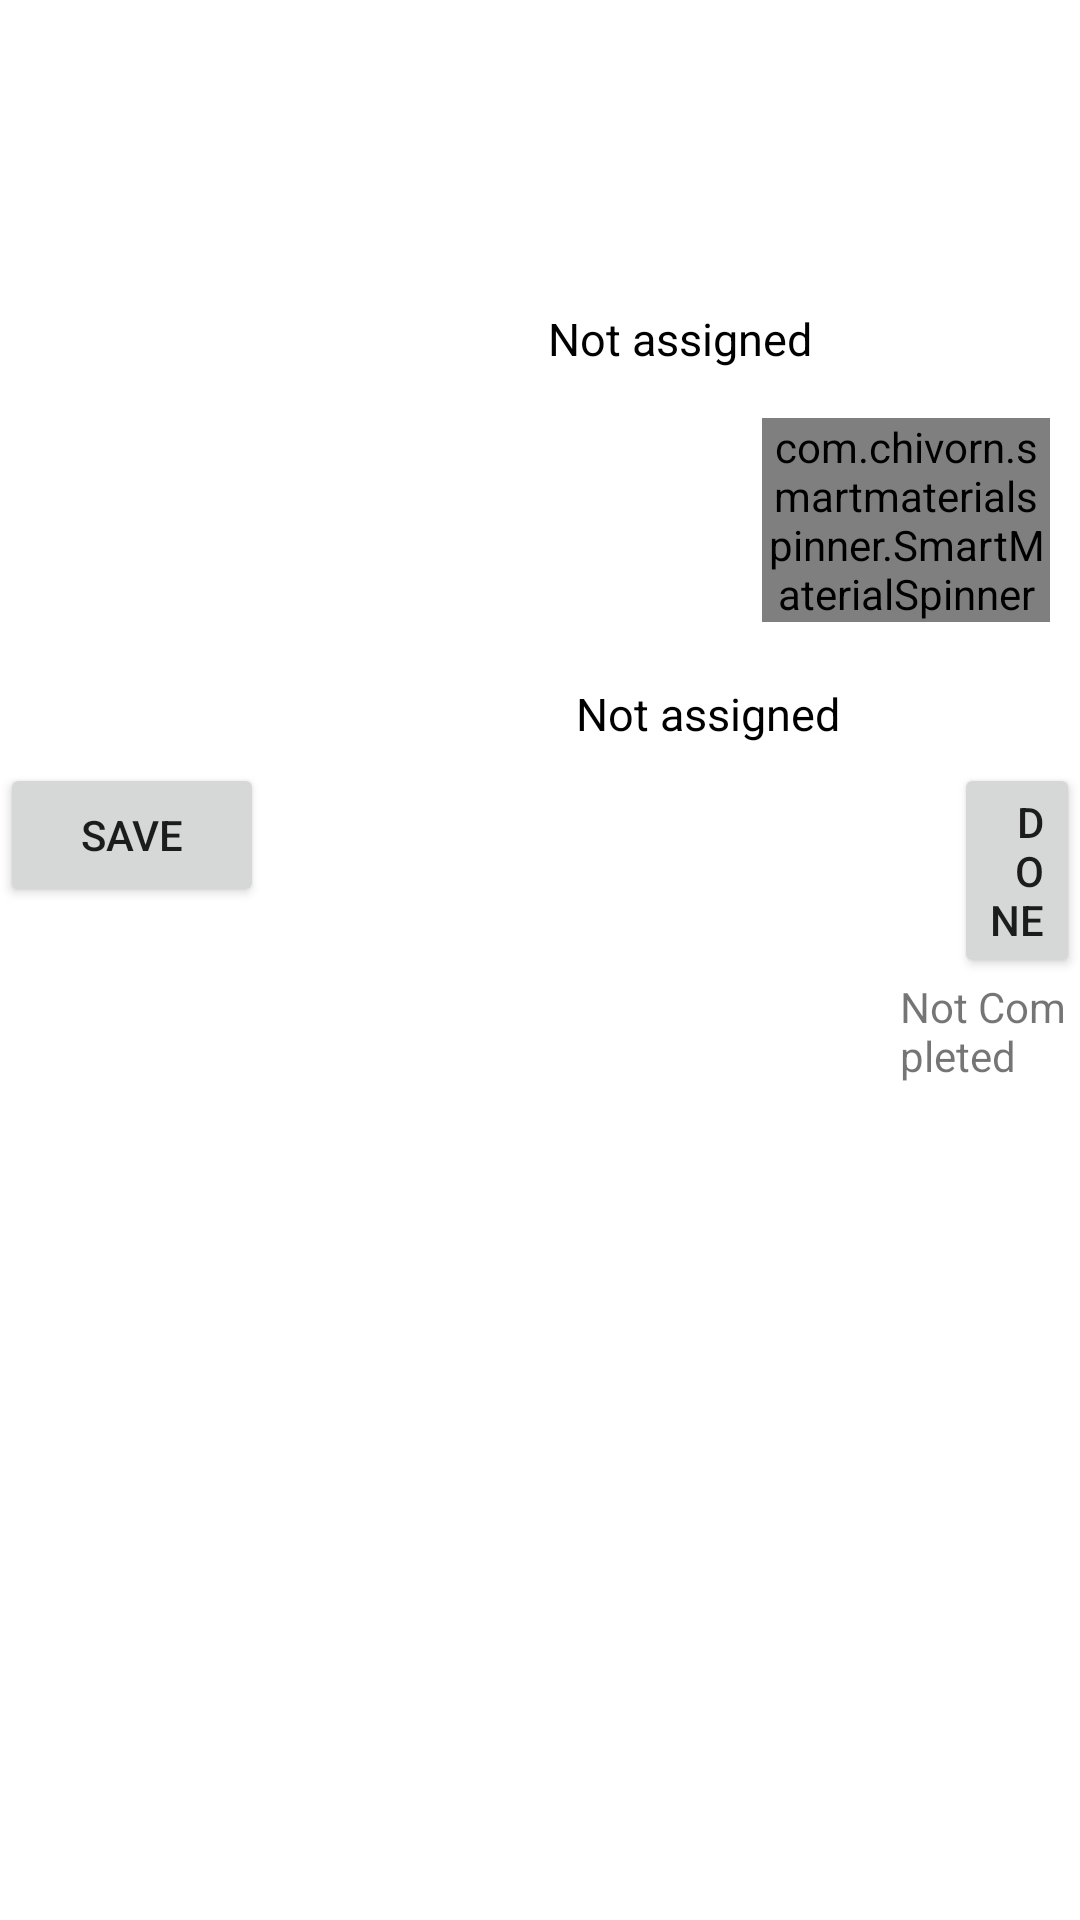

This screen was rendered from an Android layout file. Write that file and the resources it references.
<!-- AndroidManifest.xml: application theme Theme.Dikkate -->
<!-- res/layout/activity_dialog.xml -->
<RelativeLayout
    xmlns:android="http://schemas.android.com/apk/res/android"
    xmlns:app="http://schemas.android.com/apk/res-auto"
    android:layout_width="match_parent"
    android:layout_height="match_parent"
    android:background="@drawable/background"

    android:elevation="2dp"
    app:cardCornerRadius="10dp"
    app:cardElevation="10dp">

    <RelativeLayout
        android:layout_width="match_parent"
        android:layout_height="wrap_content">


        <androidx.appcompat.widget.AppCompatTextView
            android:id="@+id/textView"
            android:layout_width="match_parent"
            android:layout_height="wrap_content"
            android:layout_marginHorizontal="10dp"
            android:layout_marginVertical="20dp"
            android:gravity="center"
            android:padding="10dp"
            android:text="Details"
            android:textColor="#fff"
            android:textSize="24sp"
            android:textStyle="bold" />

        <androidx.appcompat.widget.LinearLayoutCompat
            android:id="@+id/status"
            android:layout_width="match_parent"
            android:layout_height="wrap_content"
            android:layout_below="@+id/textView"
            android:layout_marginLeft="20dp"
            android:orientation="horizontal">

            <TextView
                android:layout_width="wrap_content"
                android:layout_height="wrap_content"
                android:layout_weight="1"
                android:padding="5dp"
                android:text="Status:"
                android:textColor="#ffffff"
                android:textSize="20dp"

                android:textStyle="bold" />

            <TextView
                android:id="@+id/status_textview"
                android:layout_width="wrap_content"
                android:layout_height="wrap_content"
                android:layout_weight="1"
                android:padding="3dp"
                android:text="Not assigned"
                android:textColor="#000000"
                android:textSize="15dp" />


        </androidx.appcompat.widget.LinearLayoutCompat>

        <androidx.appcompat.widget.LinearLayoutCompat
            android:id="@+id/employee_status"
            android:layout_width="match_parent"
            android:layout_height="wrap_content"
            android:layout_below="@+id/status"
            android:layout_marginLeft="20dp"
            android:orientation="horizontal"
            android:padding="10dp">

            <TextView
                android:layout_width="wrap_content"
                android:layout_height="wrap_content"
                android:text="Employee \nInformation:"
                android:textColor="#ffffff"
                android:textSize="20dp"
                android:textStyle="bold" />


            <com.chivorn.smartmaterialspinner.SmartMaterialSpinner
                android:id="@+id/SearchableSpinner"
                android:layout_width="wrap_content"
                android:layout_height="wrap_content"
                android:layout_weight="1"
                android:textAlignment="center"
                app:smsp_floatingLabelColor="#1976D2"
                app:smsp_floatingLabelText="Floating Label Text"
                app:smsp_hint="Select Employee"
                app:smsp_hintColor="#000000"
                app:smsp_itemColor="#512DA8"
                app:smsp_itemListColor="#7C4DFF"
                app:smsp_itemListHintBackgroundColor="#000000"
                app:smsp_itemListHintColor="#FFFFFF"
                app:smsp_multilineError="false"
                app:smsp_selectedItemListColor="#FF5252" />
        </androidx.appcompat.widget.LinearLayoutCompat>

        <androidx.appcompat.widget.LinearLayoutCompat
            android:id="@+id/problem"
            android:layout_width="match_parent"
            android:layout_height="wrap_content"
            android:layout_below="@+id/employee_status"
            android:layout_marginLeft="20dp"
            android:orientation="horizontal">

            <TextView
                android:layout_width="wrap_content"
                android:layout_height="wrap_content"
                android:layout_weight="1"
                android:padding="5dp"
                android:text="Problem:"
                android:textColor="#ffffff"
                android:textSize="20dp"

                android:textStyle="bold" />

            <TextView
                android:id="@+id/problem_edittext"
                android:layout_width="wrap_content"
                android:layout_height="wrap_content"
                android:layout_weight="1"
                android:padding="3dp"
                android:text="Not assigned"
                android:textColor="#000000"
                android:textColorHighlight="#000000"
                android:textSize="15dp" />


        </androidx.appcompat.widget.LinearLayoutCompat>

        <Button
            android:id="@+id/save_details"
            android:layout_width="wrap_content"
            android:layout_height="wrap_content"
            android:layout_below="@id/problem"
            android:text="Save" />

        <Button
            android:id="@+id/done"
            android:layout_width="wrap_content"
            android:layout_height="wrap_content"
            android:layout_below="@+id/problem"
            android:layout_marginLeft="230dp"

            android:layout_toRightOf="@+id/save_details"
            android:gravity="right"
            android:text="Done" />

        <TextView
            android:layout_width="wrap_content"
            android:layout_height="wrap_content"
            android:layout_below="@+id/done"
            android:layout_marginLeft="300dp"
            android:id="@+id/completed"
            android:text="Not Completed" />
    </RelativeLayout>
</RelativeLayout>
<!-- resources referenced by this layout -->
<resources>
  <style name="Theme.Dikkate" parent="Theme.MaterialComponents.DayNight.DarkActionBar">
          
          <item name="colorPrimary">#000000</item>
          <item name="colorPrimaryVariant">#000000</item>
          <item name="colorOnPrimary">@color/white</item>
          
          <item name="colorSecondary">@color/teal_200</item>
          <item name="colorSecondaryVariant">@color/teal_700</item>
          <item name="colorOnSecondary">#FFFFFF</item>
          
          <item name="android:statusBarColor" tools:targetApi="l">?attr/colorPrimaryVariant</item>
          
      </style>
  <color name="white">#FFFFFFFF</color>
  <color name="teal_200">#FF03DAC5</color>
  <color name="teal_700">#FF018786</color>
</resources>
